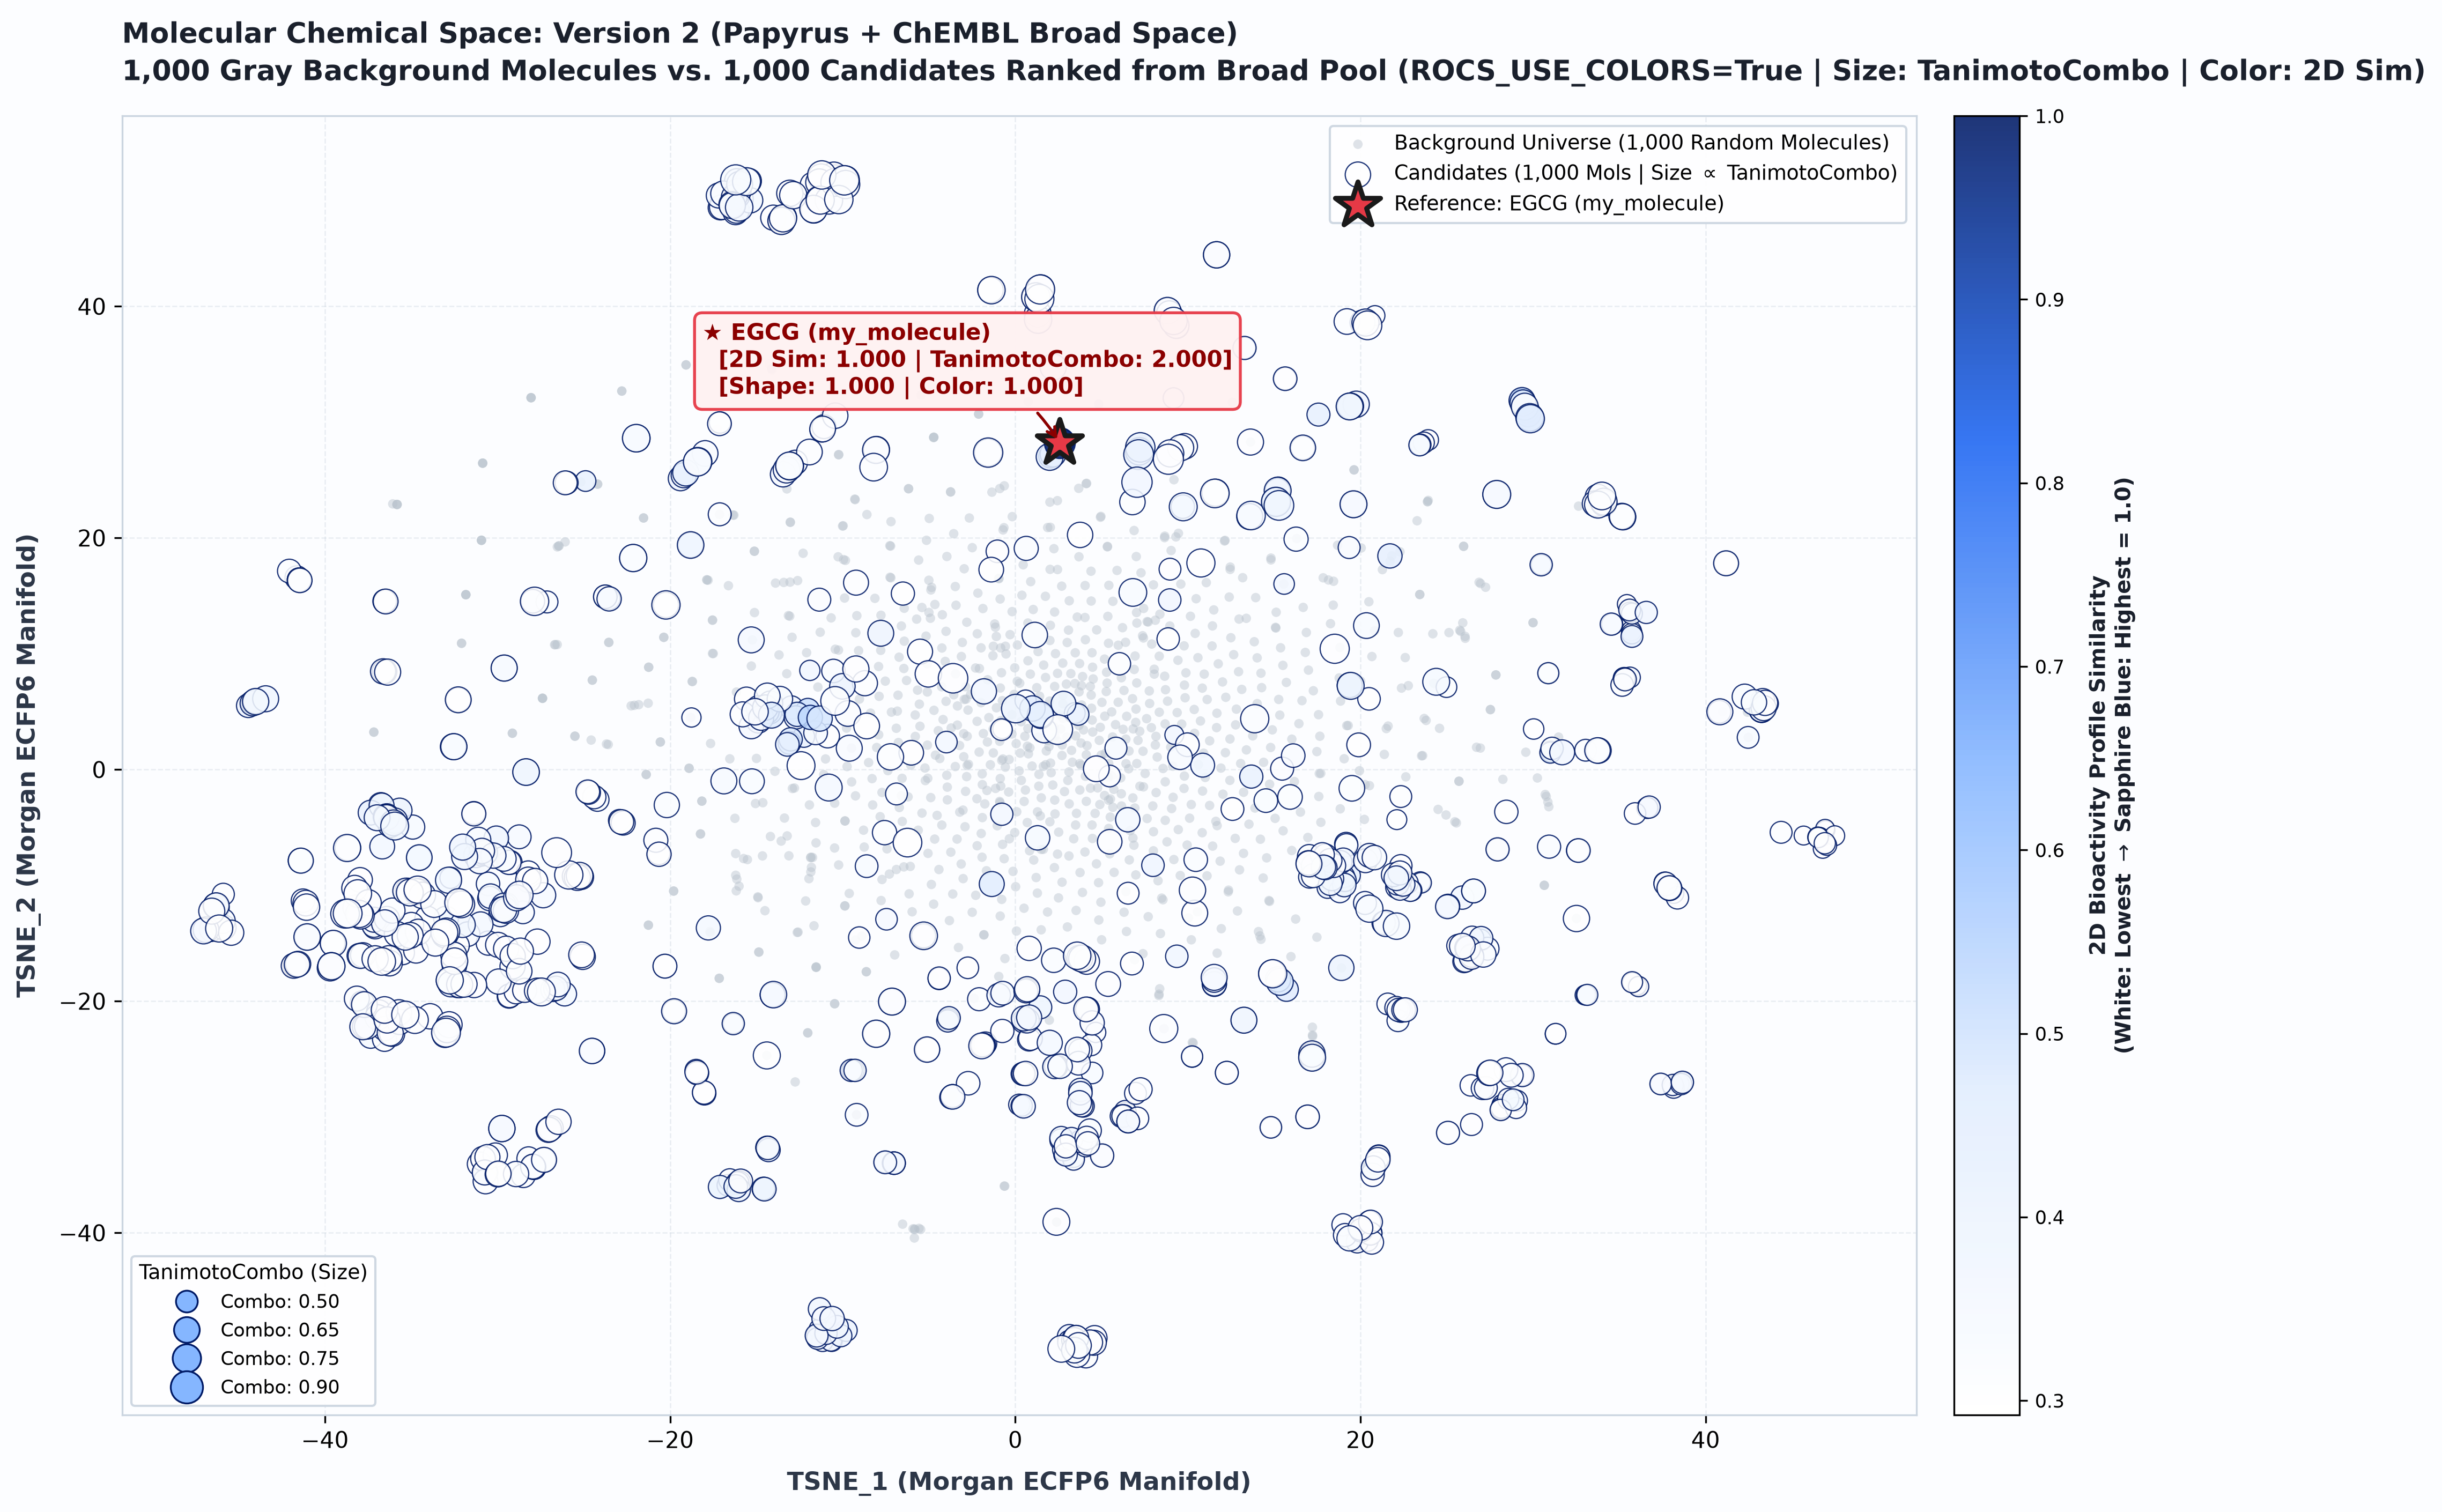

The table this chart was drawn from, first rows:
SMILES, Group, property_similarity, sim_3d_shape, sim_3d_color, sim_3d_combo, Source, Target, pAffinity, MW, logP, TPSA, QED, QSPRID, TSNE_1, TSNE_2
Fc1ccc(-c2cn(C3CN4CCC3CC4)nn2)cc1, Background Space (1,000 Random Molecules…, 0.0, 0.0, 0.0, 0.0, Papyrus (Random Chemical Universe), None (Background), , , , , , v2_export_0000, 7.111, 2.517
CCCCCC=CCC=CCC=CCC=CCCCC(=O)OCC1CO1, Background Space (1,000 Random Molecules…, 0.0, 0.0, 0.0, 0.0, Papyrus (Random Chemical Universe), None (Background), , , , , , v2_export_0001, -3.476, 15.8
Cc1c(F)ccc(CNCCCCC(Cc2cc(C)c(F)c(C)c2)C(…, Background Space (1,000 Random Molecules…, 0.0, 0.0, 0.0, 0.0, Papyrus (Random Chemical Universe), None (Background), , , , , , v2_export_0002, -2.786, 2.874
CC(C)(C)c1cc(C=C(C#N)C#N)cc(Br)c1O, Background Space (1,000 Random Molecules…, 0.0, 0.0, 0.0, 0.0, Papyrus (Random Chemical Universe), None (Background), , , , , , v2_export_0003, 9.559, -9.151
NC(=O)c1ccc(Oc2ccc3CN(CCc4ccccc4)Cc3c2)n…, Background Space (1,000 Random Molecules…, 0.0, 0.0, 0.0, 0.0, Papyrus (Random Chemical Universe), None (Background), , , , , , v2_export_0004, -24.51, 7.722
Nc1c2ccc(NC3C(=O)NCc4cccc(c4)NC(=O)OCCc4…, Background Space (1,000 Random Molecules…, 0.0, 0.0, 0.0, 0.0, Papyrus (Random Chemical Universe), None (Background), , , , , , v2_export_0005, -12.92, -1.636
NS(=O)(=O)c1ccc(-c2nnc(-c3ccccc3Cl)o2)cc…, Background Space (1,000 Random Molecules…, 0.0, 0.0, 0.0, 0.0, Papyrus (Random Chemical Universe), None (Background), , , , , , v2_export_0006, 5.71, -1.708
CC(C)(CO)Nc1nc2c(cn1)cc(-c1c(Cl)cccc1)c1…, Background Space (1,000 Random Molecules…, 0.0, 0.0, 0.0, 0.0, Papyrus (Random Chemical Universe), None (Background), , , , , , v2_export_0007, 8.657, 8.058
O=C(c1ccc(CN2CCOCC2)cc1)N1CCN(C2CCC2)CC1, Background Space (1,000 Random Molecules…, 0.0, 0.0, 0.0, 0.0, Papyrus (Random Chemical Universe), None (Background), , , , , , v2_export_0008, 1.505, -6.897
[N-]=[N+]=NCc1cc(N=[N+]=[N-])cc(C(=O)Nc2…, Background Space (1,000 Random Molecules…, 0.0, 0.0, 0.0, 0.0, Papyrus (Random Chemical Universe), None (Background), , , , , , v2_export_0009, -7.532, 7.634
CC1(C)CCC2(C(=O)Nc3ccc(C(=O)O)cc3)CCC3(C…, Background Space (1,000 Random Molecules…, 0.0, 0.0, 0.0, 0.0, Papyrus (Random Chemical Universe), None (Background), , , , , , v2_export_0010, 14.81, 18.1
COc1ccccc1C(=O)NCC1(c2ccccc2)CCC(OC(=O)N…, Background Space (1,000 Random Molecules…, 0.0, 0.0, 0.0, 0.0, Papyrus (Random Chemical Universe), None (Background), , , , , , v2_export_0011, -8.754, -6.694
CN1CC(c2cn(C)c3c2ccc(-n2ccc(OCc4ccccc4)c…, Background Space (1,000 Random Molecules…, 0.0, 0.0, 0.0, 0.0, Papyrus (Random Chemical Universe), None (Background), , , , , , v2_export_0012, 24.5, -3.443
CN1CCN(c2ccc(Nc3nc(-c4ccc(NC(=O)Nc5ccccc…, Background Space (1,000 Random Molecules…, 0.0, 0.0, 0.0, 0.0, Papyrus (Random Chemical Universe), None (Background), , , , , , v2_export_0013, -14.9, -11.07
O=C(NCCN1CCN(c2cc(F)cc(F)c2)CC1)c1nc2c(c…, Background Space (1,000 Random Molecules…, 0.0, 0.0, 0.0, 0.0, Papyrus (Random Chemical Universe), None (Background), , , , , , v2_export_0014, -0.1756, 21.84
NC1=NC(CCc2ccc(Nc3ccccc3)cc2)CO1, Background Space (1,000 Random Molecules…, 0.0, 0.0, 0.0, 0.0, Papyrus (Random Chemical Universe), None (Background), , , , , , v2_export_0015, -0.7856, 0.7945
CN1CCNC(C(=O)N2CCN(C(=O)Nc3cc(Cl)c(Cl)cc…, Background Space (1,000 Random Molecules…, 0.0, 0.0, 0.0, 0.0, Papyrus (Random Chemical Universe), None (Background), , , , , , v2_export_0016, 4.868, 2.52
CC1(C(=O)NCCCN)CCC2(C)CCC3(C)C(=CC(=O)C4…, Background Space (1,000 Random Molecules…, 0.0, 0.0, 0.0, 0.0, Papyrus (Random Chemical Universe), None (Background), , , , , , v2_export_0017, 14.81, 18.26
OCc1c(O)c(I)c(-n2cccc2)c(I)c1, Background Space (1,000 Random Molecules…, 0.0, 0.0, 0.0, 0.0, Papyrus (Random Chemical Universe), None (Background), , , , , , v2_export_0018, -6.773, 2.332
COc1cc2c(cc1)nc(NC(=O)c1ccccc1)s2, Background Space (1,000 Random Molecules…, 0.0, 0.0, 0.0, 0.0, Papyrus (Random Chemical Universe), None (Background), , , , , , v2_export_0019, 1.288, -3.652
Nc1cccc(S(=O)(=O)NC(=O)Nc2ncc(Br)s2)c1, Background Space (1,000 Random Molecules…, 0.0, 0.0, 0.0, 0.0, Papyrus (Random Chemical Universe), None (Background), , , , , , v2_export_0020, 3.689, 18.37
CCCCOc1ccc(OC(C(=O)N(C)O)c2ccccc2)cc1, Background Space (1,000 Random Molecules…, 0.0, 0.0, 0.0, 0.0, Papyrus (Random Chemical Universe), None (Background), , , , , , v2_export_0021, -1.046, -4.853
NC(=O)Cc1c(-c2ccc(Cl)cc2)n(-c2ccccc2Cl)n…, Background Space (1,000 Random Molecules…, 0.0, 0.0, 0.0, 0.0, Papyrus (Random Chemical Universe), None (Background), , , , , , v2_export_0022, 4.037, 13.13
CN(C)c1nc(Nc2ccc(Cl)cc2)nc(NC(=O)Nc2ccc(…, Background Space (1,000 Random Molecules…, 0.0, 0.0, 0.0, 0.0, Papyrus (Random Chemical Universe), None (Background), , , , , , v2_export_0023, 6.154, -3.148
Cc1ccc(CCNCC(c2ccc(N(C)C)cc2)N2CCN(c3ccc…, Background Space (1,000 Random Molecules…, 0.0, 0.0, 0.0, 0.0, Papyrus (Random Chemical Universe), None (Background), , , , , , v2_export_0024, -7.382, -0.0928
CCCc1cc2c(C=C(C(=O)O)C(C(F)(F)F)O2)cc1Cl, Background Space (1,000 Random Molecules…, 0.0, 0.0, 0.0, 0.0, Papyrus (Random Chemical Universe), None (Background), , , , , , v2_export_0025, -21.38, -0.4262
COc1ccccc1C(O)C=C1C2CCN(CC2)C1C(c1ccccc1…, Background Space (1,000 Random Molecules…, 0.0, 0.0, 0.0, 0.0, Papyrus (Random Chemical Universe), None (Background), , , , , , v2_export_0026, -13.69, 9.896
CC(C)c1nc(CN2CCC(OC3CCC(Oc4ncc(S(C)(=O)=…, Background Space (1,000 Random Molecules…, 0.0, 0.0, 0.0, 0.0, Papyrus (Random Chemical Universe), None (Background), , , , , , v2_export_0027, -2.59, 6.486
CCCC1(C)SC(NC23CCC(CC2)C3)=NC1=O, Background Space (1,000 Random Molecules…, 0.0, 0.0, 0.0, 0.0, Papyrus (Random Chemical Universe), None (Background), , , , , , v2_export_0028, 0.1224, 10.75
CCCc1c(C(=O)Nc2c(C)ccc(C(=O)OC)c2)cnn1-c…, Background Space (1,000 Random Molecules…, 0.0, 0.0, 0.0, 0.0, Papyrus (Random Chemical Universe), None (Background), , , , , , v2_export_0029, 5.363, 13.23
CCC(C)CN(CC(O)C(Cc1ccccc1)NC(=O)C(C)NC(C…, Background Space (1,000 Random Molecules…, 0.0, 0.0, 0.0, 0.0, Papyrus (Random Chemical Universe), None (Background), , , , , , v2_export_0030, 12.36, -10.41
O=C(NC(CC=Cc1cc(F)ccc1)C(=O)O)c1ccc2cccc…, Background Space (1,000 Random Molecules…, 0.0, 0.0, 0.0, 0.0, Papyrus (Random Chemical Universe), None (Background), , , , , , v2_export_0031, -2.789, 0.3539
COCCN(C)S(=O)(=O)c1cc(NC(=O)CCl)ccc1Cl, Background Space (1,000 Random Molecules…, 0.0, 0.0, 0.0, 0.0, Papyrus (Random Chemical Universe), None (Background), , , , , , v2_export_0032, 9.446, -5.185
NS(=O)(=O)c1cc2c(cc1)S(=O)(=O)C=C2, Background Space (1,000 Random Molecules…, 0.0, 0.0, 0.0, 0.0, Papyrus (Random Chemical Universe), None (Background), , , , , , v2_export_0033, 4.771, -1.584
CC1C(=O)NC(Cc2ccc(Cl)cc2)C(=O)NCC=Cc2c(c…, Background Space (1,000 Random Molecules…, 0.0, 0.0, 0.0, 0.0, Papyrus (Random Chemical Universe), None (Background), , , , , , v2_export_0034, 8.005, 15.95
COc1cccc(C2CC(c3cc4c(ccc(Br)c4)o3)=Nc3c(…, Background Space (1,000 Random Molecules…, 0.0, 0.0, 0.0, 0.0, Papyrus (Random Chemical Universe), None (Background), , , , , , v2_export_0035, 6.875, -6.534
COCCOc1c2nc(N3CCOCC3)nc(-c3ccc(O)cc3)c2n…, Background Space (1,000 Random Molecules…, 0.0, 0.0, 0.0, 0.0, Papyrus (Random Chemical Universe), None (Background), , , , , , v2_export_0036, -11.55, -6.331
CCB(CC)OC(=O)C(N)CCCCNC(=S)Nc1ccc(S(=O)(…, Background Space (1,000 Random Molecules…, 0.0, 0.0, 0.0, 0.0, Papyrus (Random Chemical Universe), None (Background), , , , , , v2_export_0037, 4.899, -3.019
CC(C)C(N)C(=O)NC1CCC2CCC(C(=O)NCc3ccccc3…, Background Space (1,000 Random Molecules…, 0.0, 0.0, 0.0, 0.0, Papyrus (Random Chemical Universe), None (Background), , , , , , v2_export_0038, 14.57, -7.624
O=S(=O)(Cc1ccc(Cl)cc1)NCCCCCCCCCCc1c[nH]…, Background Space (1,000 Random Molecules…, 0.0, 0.0, 0.0, 0.0, Papyrus (Random Chemical Universe), None (Background), , , , , , v2_export_0039, 9.308, 20.09
Cc1noc(=O)c2c1cc(NC(=O)C(O)(CC1CCCc3c1cc…, Background Space (1,000 Random Molecules…, 0.0, 0.0, 0.0, 0.0, Papyrus (Random Chemical Universe), None (Background), , , , , , v2_export_0040, -3.293, -15.37
CN1C2CC1CN(c1cnc(Cl)cc1)C2, Background Space (1,000 Random Molecules…, 0.0, 0.0, 0.0, 0.0, Papyrus (Random Chemical Universe), None (Background), , , , , , v2_export_0041, 3.684, 3.808
CCCN(CCC)C(=O)c1cc(C(=O)NC(COCc2cc(F)cc(…, Background Space (1,000 Random Molecules…, 0.0, 0.0, 0.0, 0.0, Papyrus (Random Chemical Universe), None (Background), , , , , , v2_export_0042, -4.711, 5.114
Oc1ccc(-c2cn(Cc3ccccc3)c3c2CNCC3)cc1, Background Space (1,000 Random Molecules…, 0.0, 0.0, 0.0, 0.0, Papyrus (Random Chemical Universe), None (Background), , , , , , v2_export_0043, 9.059, -3.369
NC(=O)C1(c2c(F)ccc(F)n2)CC2CCC(C1)N2C(c1…, Background Space (1,000 Random Molecules…, 0.0, 0.0, 0.0, 0.0, Papyrus (Random Chemical Universe), None (Background), , , , , , v2_export_0044, -22.8, 32.68
Cc1nc(C(F)(F)F)nc(NC2CCCN(C(=O)c3cc(F)cc…, Background Space (1,000 Random Molecules…, 0.0, 0.0, 0.0, 0.0, Papyrus (Random Chemical Universe), None (Background), , , , , , v2_export_0045, 5.336, 19.23
Cc1c(-c2cc3c(cc2)C2(CCC(F)(F)CC2)C(=O)N3…, Background Space (1,000 Random Molecules…, 0.0, 0.0, 0.0, 0.0, Papyrus (Random Chemical Universe), None (Background), , , , , , v2_export_0046, -32.08, 10.91
Cc1ccc(C(=O)Nc2cn(C)nc2)cc1-c1ccc2cc(NC(…, Background Space (1,000 Random Molecules…, 0.0, 0.0, 0.0, 0.0, Papyrus (Random Chemical Universe), None (Background), , , , , , v2_export_0047, -5.977, -12.28
CNc1c2cc(OC)ccc2nc2c1ccc(I)c2, Background Space (1,000 Random Molecules…, 0.0, 0.0, 0.0, 0.0, Papyrus (Random Chemical Universe), None (Background), , , , , , v2_export_0048, -13.38, -4.189
COC(=O)c1c(CCC(=O)Nc2ccc(Br)cc2)c(Cl)c(O…, Background Space (1,000 Random Molecules…, 0.0, 0.0, 0.0, 0.0, Papyrus (Random Chemical Universe), None (Background), , , , , , v2_export_0049, 3.307, 0.6317
COc1cc(-c2cc(NC(C)=O)nc(-c3cc(OC)ccc3)c2…, Background Space (1,000 Random Molecules…, 0.0, 0.0, 0.0, 0.0, Papyrus (Random Chemical Universe), None (Background), , , , , , v2_export_0050, -6.457, -8.406
COc1cc(C(O)c2cccs2)cc(OC)c1-c1cc(Cl)cc(C…, Background Space (1,000 Random Molecules…, 0.0, 0.0, 0.0, 0.0, Papyrus (Random Chemical Universe), None (Background), , , , , , v2_export_0051, -5.212, -0.9513
N#Cc1c(N)ncnc1N1CCCC1c1nc2c(c(OC(F)F)ccc…, Background Space (1,000 Random Molecules…, 0.0, 0.0, 0.0, 0.0, Papyrus (Random Chemical Universe), None (Background), , , , , , v2_export_0052, -12.15, -11.35
CN1CCC(COc2cnc(-c3cc(Cn4nc(-c5cc(C#N)ccc…, Background Space (1,000 Random Molecules…, 0.0, 0.0, 0.0, 0.0, Papyrus (Random Chemical Universe), None (Background), , , , , , v2_export_0053, 7.011, 18.39
CC(C)CC(NC(=O)c1cc2c(cccc2)o1)C(=O)NC1CC…, Background Space (1,000 Random Molecules…, 0.0, 0.0, 0.0, 0.0, Papyrus (Random Chemical Universe), None (Background), , , , , , v2_export_0054, 10.92, 1.41
CN(CC1(C)COC1)C1CCC(n2cc(C(N)=O)c(Nc3ccc…, Background Space (1,000 Random Molecules…, 0.0, 0.0, 0.0, 0.0, Papyrus (Random Chemical Universe), None (Background), , , , , , v2_export_0055, -37.17, 3.232
Cc1cc(COc2nc3c(c(=O)n(C)c(=O)n3C)n2C)ccc…, Background Space (1,000 Random Molecules…, 0.0, 0.0, 0.0, 0.0, Papyrus (Random Chemical Universe), None (Background), , , , , , v2_export_0056, 18.15, 16.37
CCCCN1CCC(COC(=O)c2cc([N+](=O)[O-])c(N)c…, Background Space (1,000 Random Molecules…, 0.0, 0.0, 0.0, 0.0, Papyrus (Random Chemical Universe), None (Background), , , , , , v2_export_0057, 5.472, -7.277
O=C1NC(=O)C2=C1c1cn(CCOC(CNS(=O)(=O)c3cc…, Background Space (1,000 Random Molecules…, 0.0, 0.0, 0.0, 0.0, Papyrus (Random Chemical Universe), None (Background), , , , , , v2_export_0058, -5.599, 18.09
CC(C)N1CCc2c(C1)nc(-c1ccc(NC(=O)Nc3ccncc…, Background Space (1,000 Random Molecules…, 0.0, 0.0, 0.0, 0.0, Papyrus (Random Chemical Universe), None (Background), , , , , , v2_export_0059, -16.17, -10.48
... 1,941 more rows
